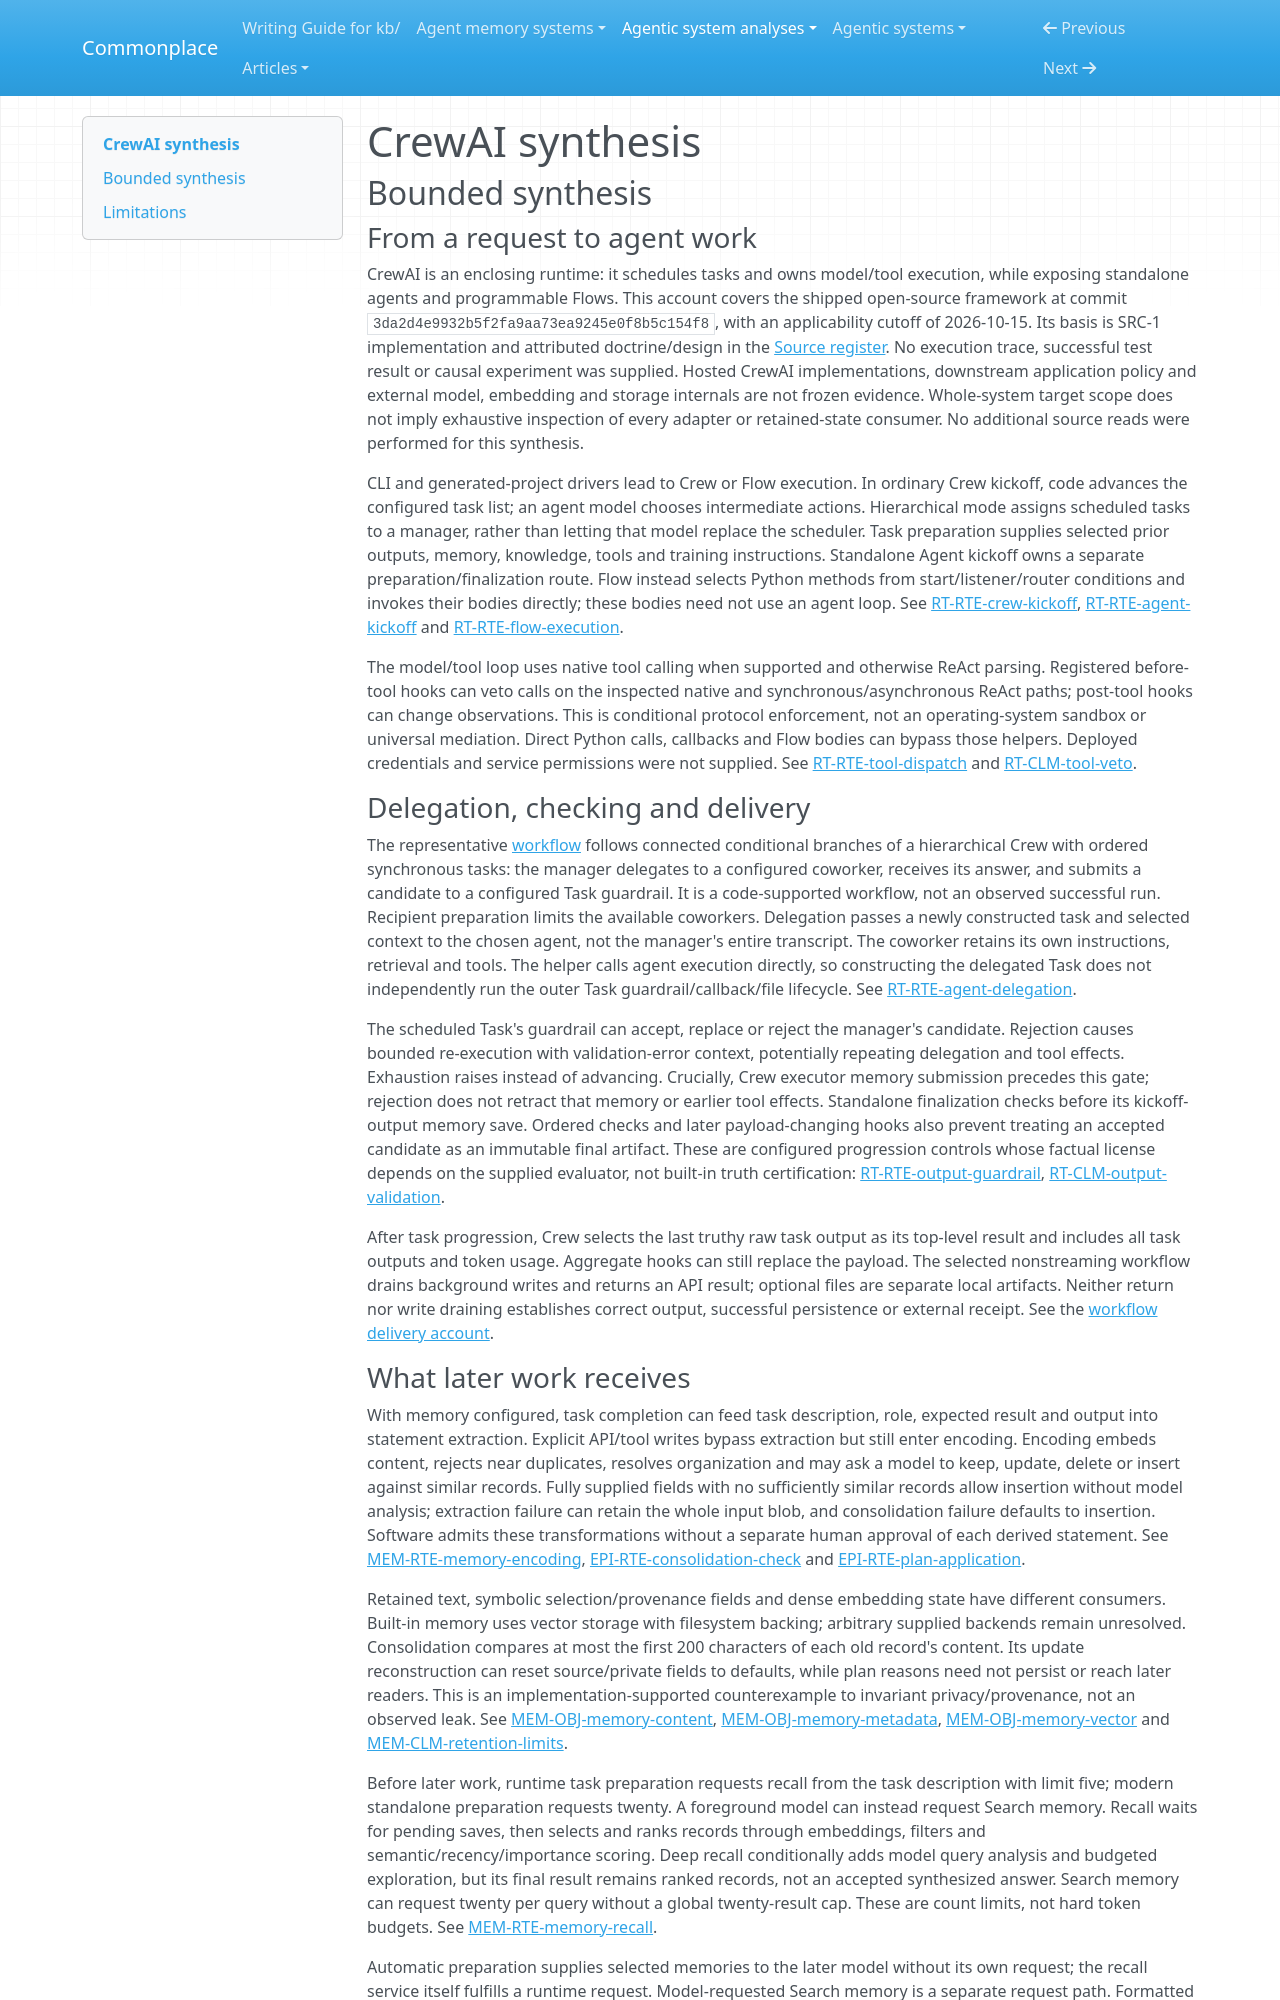

repository: zby/commonplace · page: agentic-system-analyses/retained/crewai/synthesis/index.html · generator: mkdocs

---
type: agentic-system-analyses/types/agentic-system-synthesis.md
description: "CrewAI schedules agent work and reuses extracted context and feedback-derived instructions, but its wired checks do not establish factual warrant or demonstrated improvement."
run-id: AAS-2026-10-15-crewai-62e53db969a7-01
reviewed-boundary: "3da2d4e9932b5f2fa9aa73ea9245e0f8b5c154f8"
---

# CrewAI synthesis

## Bounded synthesis

### From a request to agent work

CrewAI is an enclosing runtime: it schedules tasks and owns model/tool execution, while exposing standalone agents and programmable Flows. This account covers the shipped open-source framework at commit `3da2d4e9932b5f2fa9aa73ea9245e0f8b5c154f8`, with an applicability cutoff of 2026-10-15. Its basis is SRC-1 implementation and attributed doctrine/design in the [Source register](boundary.md#source-register). No execution trace, successful test result or causal experiment was supplied. Hosted CrewAI implementations, downstream application policy and external model, embedding and storage internals are not frozen evidence. Whole-system target scope does not imply exhaustive inspection of every adapter or retained-state consumer. No additional source reads were performed for this synthesis.

CLI and generated-project drivers lead to Crew or Flow execution. In ordinary Crew kickoff, code advances the configured task list; an agent model chooses intermediate actions. Hierarchical mode assigns scheduled tasks to a manager, rather than letting that model replace the scheduler. Task preparation supplies selected prior outputs, memory, knowledge, tools and training instructions. Standalone Agent kickoff owns a separate preparation/finalization route. Flow instead selects Python methods from start/listener/router conditions and invokes their bodies directly; these bodies need not use an agent loop. See [RT-RTE-crew-kickoff](runtime.md#rt-rte-crew-kickoff), [RT-RTE-agent-kickoff](runtime.md#rt-rte-agent-kickoff) and [RT-RTE-flow-execution](runtime.md#rt-rte-flow-execution).

The model/tool loop uses native tool calling when supported and otherwise ReAct parsing. Registered before-tool hooks can veto calls on the inspected native and synchronous/asynchronous ReAct paths; post-tool hooks can change observations. This is conditional protocol enforcement, not an operating-system sandbox or universal mediation. Direct Python calls, callbacks and Flow bodies can bypass those helpers. Deployed credentials and service permissions were not supplied. See [RT-RTE-tool-dispatch](runtime.md#rt-rte-tool-dispatch) and [RT-CLM-tool-veto](runtime.md#rt-clm-tool-veto).

### Delegation, checking and delivery

The representative [workflow](workflow.md#workflow-account) follows connected conditional branches of a hierarchical Crew with ordered synchronous tasks: the manager delegates to a configured coworker, receives its answer, and submits a candidate to a configured Task guardrail. It is a code-supported workflow, not an observed successful run. Recipient preparation limits the available coworkers. Delegation passes a newly constructed task and selected context to the chosen agent, not the manager's entire transcript. The coworker retains its own instructions, retrieval and tools. The helper calls agent execution directly, so constructing the delegated Task does not independently run the outer Task guardrail/callback/file lifecycle. See [RT-RTE-agent-delegation](runtime.md#rt-rte-agent-delegation).

The scheduled Task's guardrail can accept, replace or reject the manager's candidate. Rejection causes bounded re-execution with validation-error context, potentially repeating delegation and tool effects. Exhaustion raises instead of advancing. Crucially, Crew executor memory submission precedes this gate; rejection does not retract that memory or earlier tool effects. Standalone finalization checks before its kickoff-output memory save. Ordered checks and later payload-changing hooks also prevent treating an accepted candidate as an immutable final artifact. These are configured progression controls whose factual license depends on the supplied evaluator, not built-in truth certification: [RT-RTE-output-guardrail](runtime.md#rt-rte-output-guardrail), [RT-CLM-output-validation](runtime.md#rt-clm-output-validation).

After task progression, Crew selects the last truthy raw task output as its top-level result and includes all task outputs and token usage. Aggregate hooks can still replace the payload. The selected nonstreaming workflow drains background writes and returns an API result; optional files are separate local artifacts. Neither return nor write draining establishes correct output, successful persistence or external receipt. See the [workflow delivery account](workflow.md#progression-and-delivery).
